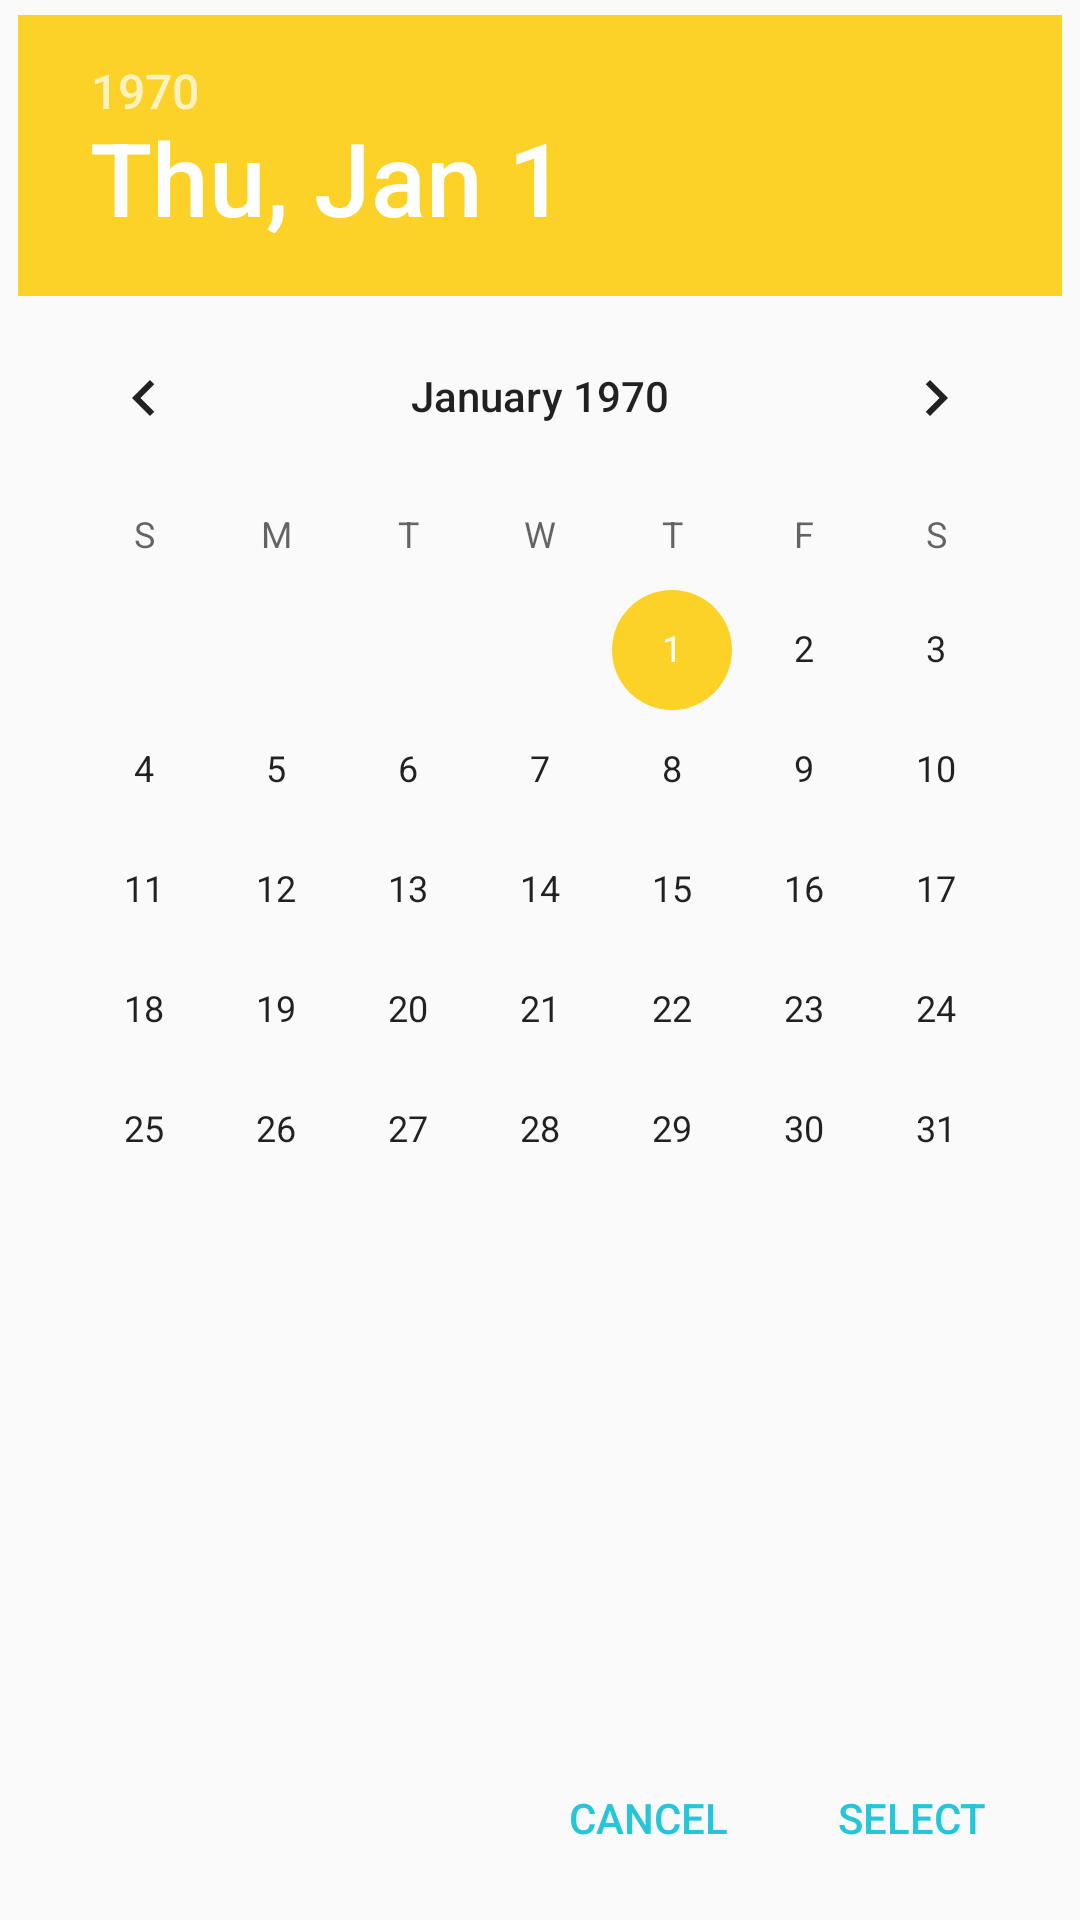

Write the Android layout XML for this screen, with the resource values it uses.
<!-- AndroidManifest.xml: application theme AppTheme -->
<!-- res/layout/select_date.xml -->
<?xml version="1.0" encoding="utf-8"?>
<RelativeLayout xmlns:android="http://schemas.android.com/apk/res/android"
    android:layout_width="match_parent"
    android:layout_height="match_parent">

    <DatePicker
        android:id="@+id/birthdayPicker"
        android:layout_width="wrap_content"
        android:layout_height="wrap_content"
        android:layout_alignParentTop="true"
        android:layout_centerHorizontal="true"
        android:layout_marginTop="5dp" />

    <LinearLayout
        android:id="@+id/buttonLayout"
        style="?android:attr/borderlessButtonStyle"
        android:layout_width="match_parent"
        android:layout_height="wrap_content"
        android:layout_alignParentBottom="true"
        android:gravity="end"
        android:orientation="horizontal">

        <Button
            android:id="@+id/buttonCancel"
            style="?android:attr/borderlessButtonStyle"
            android:layout_width="wrap_content"
            android:layout_height="wrap_content"
            android:text="Cancel"
            android:textColor="@color/dialog_button_color" />

        <Button
            android:id="@+id/buttonSelect"
            style="?android:attr/borderlessButtonStyle"
            android:layout_width="wrap_content"
            android:layout_height="wrap_content"
            android:text="Select"
            android:textColor="@color/dialog_button_color" />
    </LinearLayout>

</RelativeLayout>
<!-- resources referenced by this layout -->
<resources>
  <color name="dialog_button_color">#26C6DA</color>
  <style name="AppTheme" parent="Theme.AppCompat.Light.DarkActionBar">
          
          <item name="colorPrimary">@color/colorPrimary</item>
          <item name="colorPrimaryDark">@color/colorPrimaryDark</item>
          <item name="colorAccent">@color/color3</item>
      </style>
  <color name="colorPrimary">#fc6435</color>
  <color name="colorPrimaryDark">#cf491f</color>
  <color name="color3">#fcd228</color>
</resources>
